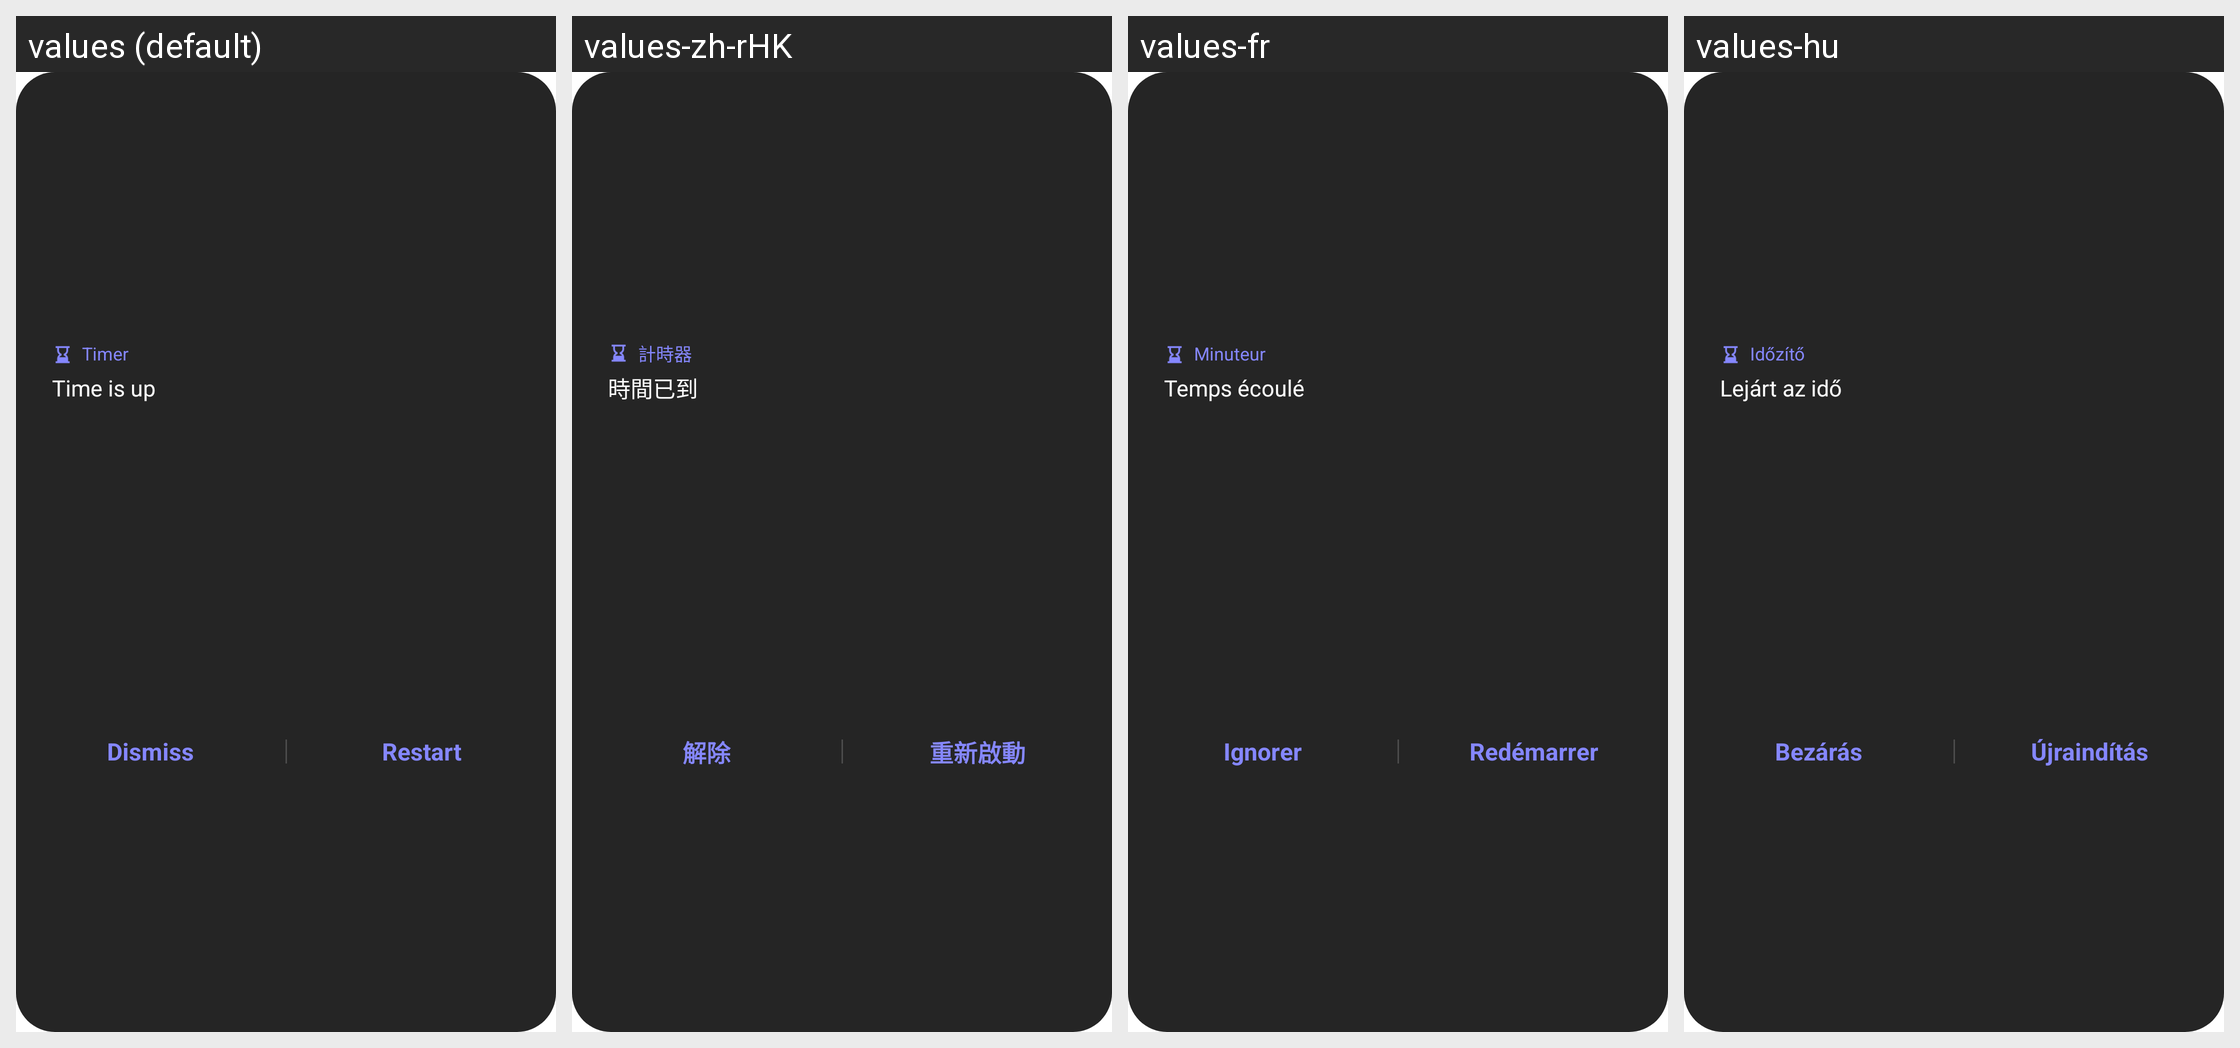

Strings drawn on this Android screen and how each of the app's shown locales translates them:
Android screen res/layout/timer_alarm_popup_view.xml rendered under 4 locales, left to right: values (default), values-zh-rHK, values-fr, values-hu. Device: Nexus 5 (rendered at 1080×1920; each locale shown at half size, 540×960, under a caption strip naming it); theme Theme.MaterialComponents.DayNight.NoActionBar.
Other locales in the repository, not shown: values-ar, values-as, values-az-rAZ, values-be-rBY, values-bg, values-bn-rBD, values-bn-rIN, values-bo, values-bs, values-bs-rBA, values-ca, values-cs, values-da, values-de, values-el, values-en, values-en-rCA, values-en-rPH, values-en-rUS, values-en-rZG, values-es-rES, values-es-rUS, values-et-rEE, values-eu-rES, values-fa, values-fi, values-fr-rCA, values-ga, values-gl, values-gl-rES, values-gu-rIN, values-hi, values-hr, values-hy-rAM, values-in, values-is-rIS, values-it, values-iw, values-ja, values-ka-rGE, values-kk-rKZ, values-km-rKH, values-kn-rIN, values-ko, values-ky-rKG, values-lo-rLA, values-lt, values-lv, values-mk-rMK, values-ml-rIN, values-mn-rMN, values-mr-rIN, values-ms-rMY, values-my-rMM, values-my-rZG, values-nb, values-ne, values-ne-rNP, values-nl, values-or, values-pa-rIN, values-pl, values-pl-rSP, values-pt-rBR, values-pt-rPT, values-ro, values-ru, values-si, values-si-rLK, values-sk, values-sl, values-sq-rAL, values-sr, values-sv, values-ta-rIN, values-te-rIN, values-tg, values-th, values-tk, values-tl, values-tr, values-ug-rCN, values-uk, values-ur-rPK, values-uz-rUZ, values-vi, values-zh-rCN, values-zh-rTW.
Strings drawn on this screen, with the default value and each locale's value (text and hints the layout hard-codes, and strings that could not be matched under every locale, appear in the picture but are not listed):

timer
  values: Timer
  values-zh-rHK: 計時器
  values-fr: Minuteur
  values-hu: Időzítő

timer_times_out
  values: Time is up
  values-zh-rHK: 時間已到
  values-fr: Temps écoulé
  values-hu: Lejárt az idő

dismiss
  values: Dismiss
  values-zh-rHK: 解除
  values-fr: Ignorer
  values-hu: Bezárás

restart
  values: Restart
  values-zh-rHK: 重新啟動
  values-fr: Redémarrer
  values-hu: Újraindítás
